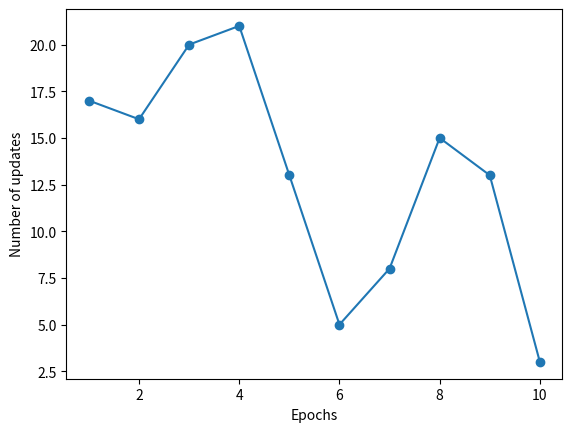

Python code for this plot:
"""
Build my own super simple Machine Learning Classifier!?!

I will create an array where if (e.g.) 0.5*X0 + 0.6*X1 >= 5, Y = 1 else Y = -1

"""
# imports
import numpy as np
import matplotlib.pyplot as plt

# numpy experimentation
# data = np.random.randint(0,9,(50,2))
# print(data[:5])
# print((data*0.5)[:5])
# print(data[:1])
# print(data[:,0][:5])
# target = (data[:,0] * 0.3) + (data[:,1] * 0.6)
# print(target[:5], target.shape)
# print(data.shape, target.shape)


# create a dataset array, first create fixed random seed
np.random.seed(seed=100)
predictors = np.random.randint(0,9,(50,2))

# create target variables
def create_targets(predictors, frac0, frac1):
    return np.add(predictors[:,0] * frac0, predictors[:,1] * frac1)

# make target column as categorical
def make_categorical(targets):
    categories = []
    for target in targets:
        if target < 5:
            categories.append(-1)
        else:
            categories.append(1)
    return np.asarray(categories)

# numpy-esque method? (N.B. temp returns True/False)
def make_categorical2(targets, cutoff):
     temp = targets < cutoff
     return ((temp * 2) - 1) * -1

# merge to one dataset
def create_full_data(predictors, targets):
    return np.column_stack((predictors, targets))

targets = create_targets(predictors, 0.5, 0.6)

cat_targets = make_categorical2(targets, 5)

data = create_full_data(predictors, cat_targets)
print(data[:5])


# now the hard part, making a MadClassifier
class Perceptron(object):
    """
    abc
    """
    def __init__(self, eta=0.01, n_iter=50, random_state=100):
        self.eta = eta
        self.n_iter = n_iter
        self.random_state = random_state

    def fit(self, X, y):
        rgen = np.random.RandomState(self.random_state)
        self.w_ = rgen.normal(loc=0.0, scale=0.01, size=1+ X.shape[1])
        self.errors_ = []

        for  _ in range(self.n_iter):
            errors = 0
            for xi, target in zip(X,y):
                update = self.eta * (target - self.predict(xi))
                self.w_[1:] += update * xi
                self.w_[0] += update
                errors += int(update != 0.0)
            self.errors_.append(errors)
        return self

    def net_input(self, X):
        return (np.dot(X, self.w_[1:]) + self.w_[0])

    def predict(self, X):
        return np.where(self.net_input(X) >=0, 1, -1)


# test on the dataset
X = predictors
y = cat_targets
print(X.shape, y.shape)

ppn = Perceptron(eta=0.1, n_iter=10)
ppn.fit(X,y)

plt.plot(range(1, len(ppn.errors_) + 1), ppn.errors_, marker='o')
plt.xlabel('Epochs')
plt.ylabel('Number of updates')
plt.show()

